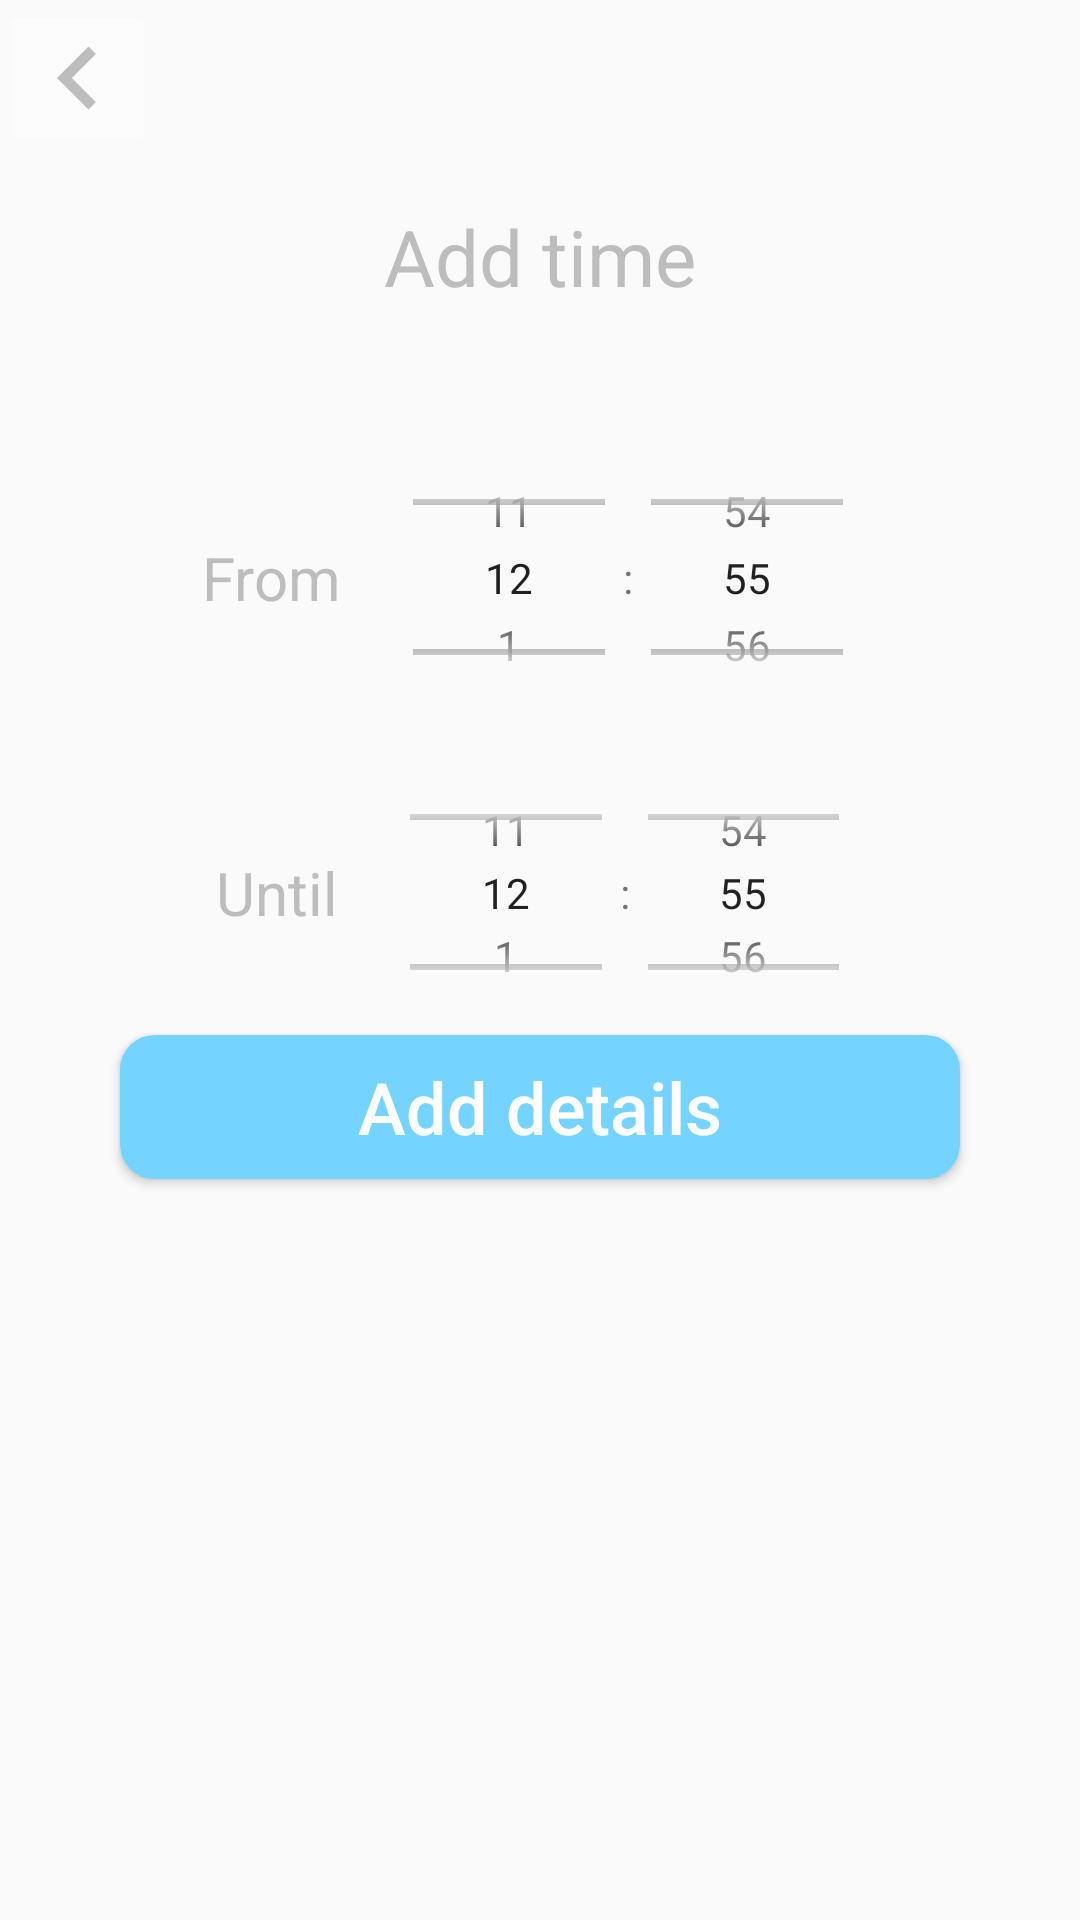

Produce the Android XML layout that renders to this screen, including the resource entries it uses.
<!-- AndroidManifest.xml: application theme AppTheme -->
<!-- res/layout/fragment_one_time_add_time.xml -->
<LinearLayout xmlns:android="http://schemas.android.com/apk/res/android"
    xmlns:tools="http://schemas.android.com/tools"
    android:layout_width="match_parent"
    android:layout_height="wrap_content"
    xmlns:app="http://schemas.android.com/apk/res-auto"
    tools:context="com.adylanroaffa.lotnok.SelectTaskFragment"
    android:orientation="vertical">

    

    <ImageButton
        android:id="@+id/back_button"
        android:layout_width="wrap_content"
        android:layout_height="wrap_content"
        android:padding="2dp"
        android:src="@mipmap/back_image"
        android:backgroundTint="#80FFFFFF"/>

    <LinearLayout
        android:layout_width="match_parent"
        android:layout_height="wrap_content"
        android:orientation="vertical"
        android:padding="8dp"
        android:weightSum="1">

        <TextView
            android:layout_margin="8dp"
            android:layout_width="wrap_content"
            android:layout_height="wrap_content"
            android:layout_gravity="center_horizontal"
            android:textAlignment="center"
            android:textColor="#bdbdbd"
            android:text="Add time"
            android:textSize="26sp" />

        <View
            android:layout_width="match_parent"
            android:layout_height="24dp">
        </View>

        <LinearLayout
            android:layout_width="wrap_content"
            android:layout_height="wrap_content"
            android:layout_gravity="center"
            android:layout_margin="8dp"
            android:weightSum="1">
            <TextView
                android:layout_margin="8dp"
                android:layout_width="wrap_content"
                android:layout_height="match_parent"
                android:gravity="center"
                android:textAlignment="center"
                android:textColor="#bdbdbd"
                android:text="From"
                android:textSize="20sp" />

            <TimePicker
                android:id="@+id/from_time"
                android:layout_width="179dp"
                android:layout_height="99dp"
                android:layout_gravity="center_horizontal"
                android:timePickerMode="spinner"
                android:descendantFocusability="blocksDescendants"
                />
        </LinearLayout>

        <LinearLayout
            android:layout_width="wrap_content"
            android:layout_height="wrap_content"
            android:layout_gravity="center"
            android:weightSum="1">
            <TextView
                android:layout_margin="8dp"
                android:layout_width="wrap_content"
                android:layout_height="match_parent"
                android:gravity="center"
                android:textAlignment="center"
                android:textColor="#bdbdbd"
                android:text="Until"
                android:textSize="20sp" />

            <TimePicker
                android:id="@+id/until_time"
                android:layout_width="175dp"
                android:layout_height="95dp"
                android:layout_gravity="center"
                android:descendantFocusability="blocksDescendants"
                android:timePickerMode="spinner" />

        </LinearLayout>

        


        <Button
            android:id="@+id/add_details_button"
            android:layout_marginLeft="32dp"
            android:layout_marginRight="32dp"
            android:layout_marginBottom="16dp"
            android:layout_width="match_parent"
            android:layout_height="wrap_content"
            android:layout_alignParentEnd="true"
            android:layout_alignParentRight="true"
            android:layout_alignParentBottom="true"
            android:background="@drawable/shape"
            android:backgroundTint="@color/colorAccent"
            android:textSize="24sp"
            android:textAllCaps="false"
            android:text="Add details"
            android:textColor="#FFFFFF"
            />

    </LinearLayout>
</LinearLayout>
<!-- resources referenced by this layout -->
<resources>
  <color name="colorAccent">#74d4ff</color>
  <!-- drawable shape (drawable) -->
  <?xml version="1.0" encoding="utf-8"?>
  <shape
      xmlns:android="http://schemas.android.com/apk/res/android"
      android:shape="rectangle"   >
  
      <solid
          android:color="#ffffff">
      </solid>
  
      <stroke
          android:width="1dp"
          android:color="#ffffff" >
      </stroke>
  
      <padding
          android:left="5dp"
          android:top="5dp"
          android:right="5dp"
          android:bottom="5dp"    >
      </padding>
  
      <corners
          android:radius="11dp"   >
      </corners>
  
  </shape>
  <!-- mipmap back_image: png bitmap (mipmap-hdpi, 239 bytes) -->
  <style name="AppTheme" parent="Theme.AppCompat.Light.NoActionBar">
          <item name="colorPrimaryDark">@color/colorPrimaryDark</item>
          
      </style>
  <color name="colorPrimaryDark">#74d4ff</color>
</resources>
